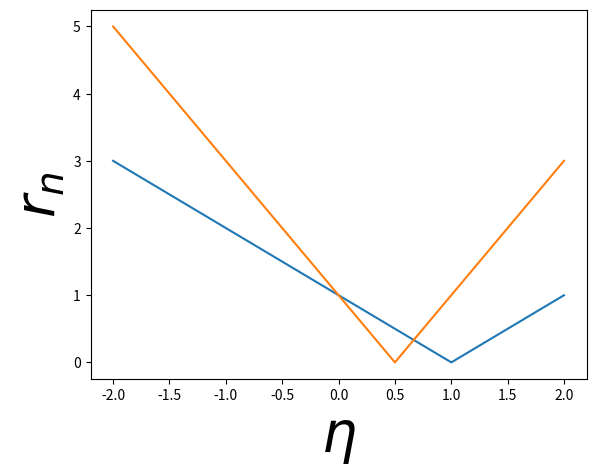

Reproduce this figure in Python. (Note: this script raises an exception after producing the figure.)
# -*- coding: utf-8 -*-
"""
Created on Tue Nov 13 16:29:57 2018

[redacted]
"""

import numpy as np
import matplotlib.pyplot as plt

#%%

x = np.linspace(-2,2,10000)

y1 = np.abs(1-x)
y2 = np.abs(1-2*x)

plt.plot(x,y1,label='$\lambda_1$')
plt.plot(x,y2,label='$\lambda_2$')

plt.xlabel('$\eta$',size=40)
plt.ylabel('$r_n$',size=40)




plt.legend(size=50)